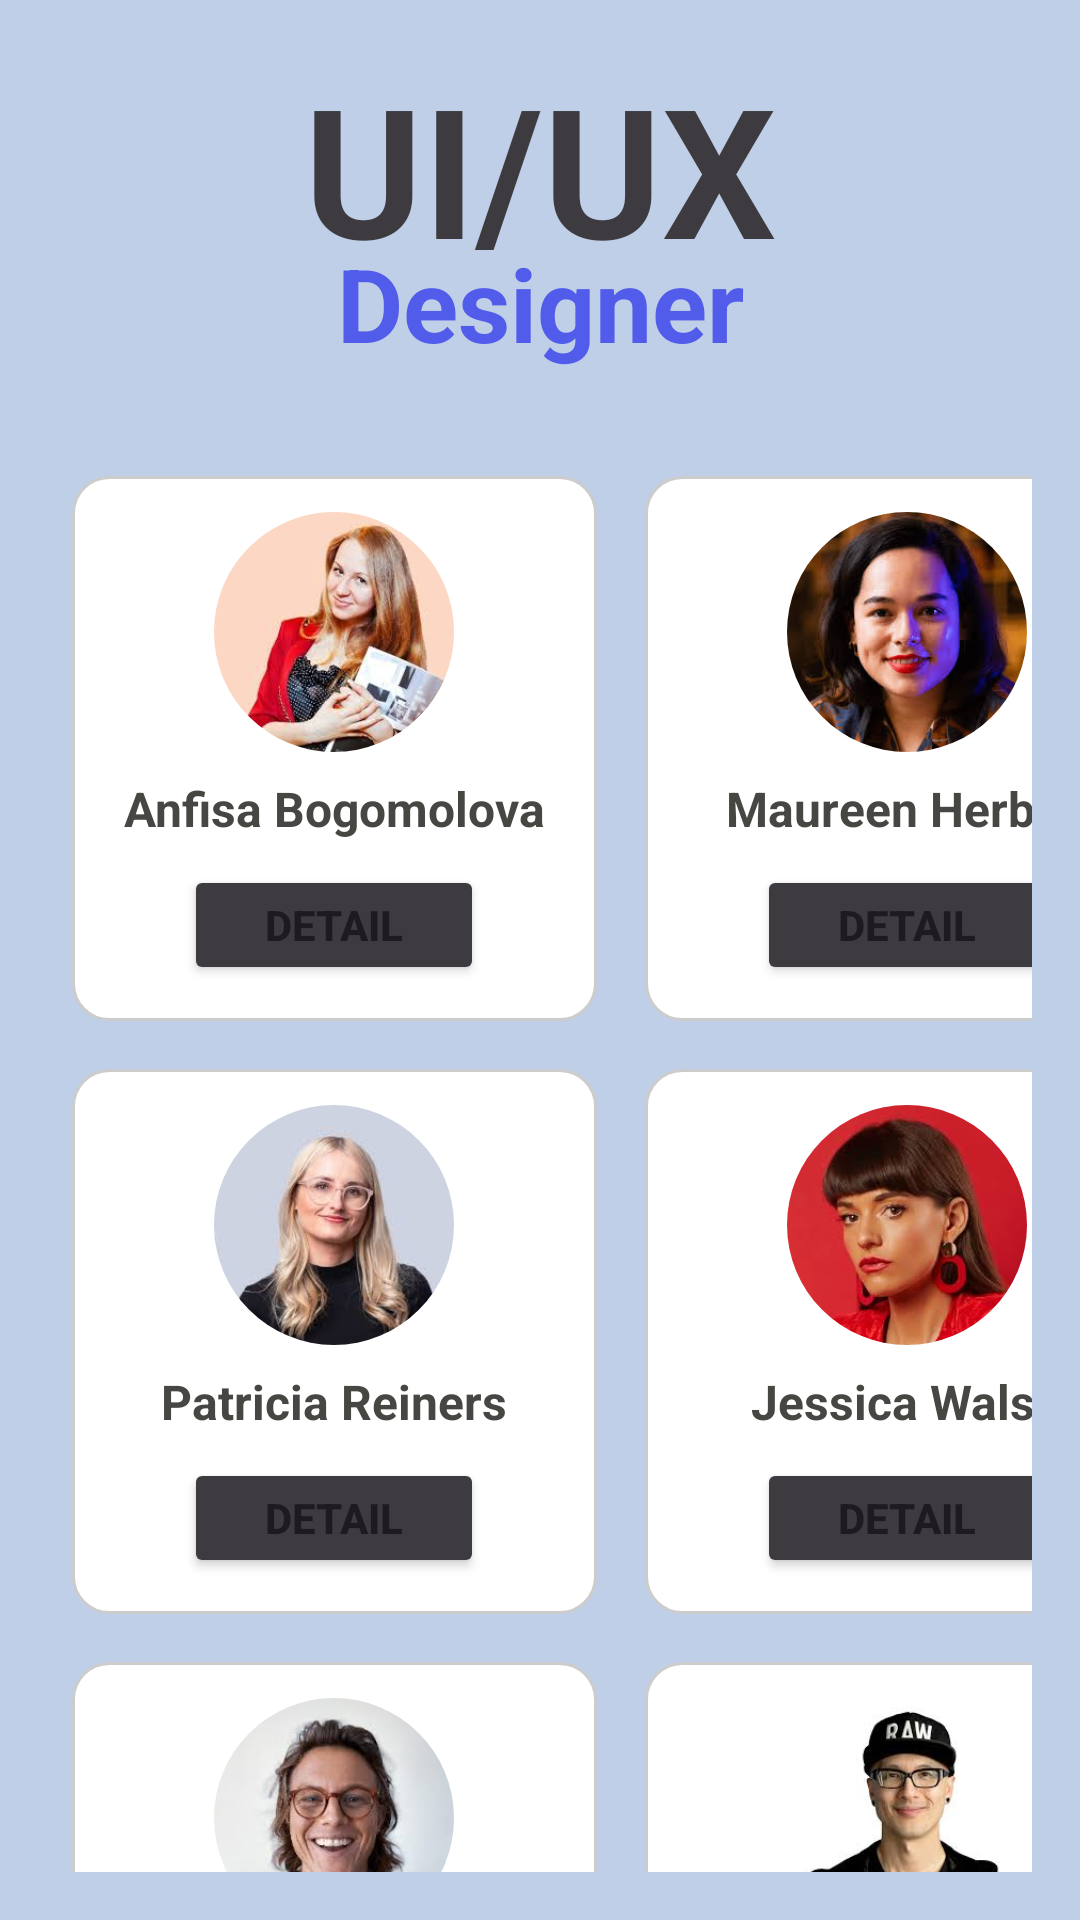

Layout XML and referenced resources for this Android screen:
<!-- AndroidManifest.xml: application theme Theme.Uiux -->
<!-- res/layout/activity_main.xml -->
<LinearLayout
    xmlns:android="http://schemas.android.com/apk/res/android"
    android:layout_width="match_parent"
    android:layout_height="match_parent"
    android:orientation="vertical"
    android:padding="16dp"
    android:background="@color/grey">

    
    <TextView
        android:id="@+id/title1"
        android:layout_width="match_parent"
        android:layout_height="wrap_content"
        android:text="UI/UX"
        android:textSize="60sp"
        android:textColor="@color/blue"
        android:textStyle="bold"
        android:gravity="center"
        android:layout_marginBottom="-18dp" />

    <TextView
        android:id="@+id/title2"
        android:layout_width="match_parent"
        android:layout_height="wrap_content"
        android:text="Designer"
        android:textSize="34sp"
        android:textColor="@color/cyan"
        android:textStyle="bold"
        android:gravity="center"
        android:layout_marginBottom="27dp" />

    
    <GridLayout
        android:layout_width="match_parent"
        android:layout_height="wrap_content"
        android:columnCount="2"
        android:rowCount="2"
        android:useDefaultMargins="true"
        android:alignmentMode="alignBounds"
        android:layout_gravity="center">

        
        <LinearLayout
            android:layout_width="175dp"
            android:layout_height="wrap_content"
            android:orientation="vertical"
            android:gravity="center"
            android:background="@drawable/boxborder"
            android:layout_margin="8dp"
            android:padding="12dp">

            <ImageView
                android:layout_width="80dp"
                android:layout_height="80dp"
                android:src="@drawable/anfisa"
                android:background="@drawable/shape"
                android:scaleType="centerCrop"
                android:clipToOutline="true"/>

            <TextView
                android:layout_width="wrap_content"
                android:layout_height="wrap_content"
                android:text="Anfisa Bogomolova"
                android:textSize="16sp"
                android:textColor="@color/darkgrey"
                android:textStyle="bold"
                android:layout_marginTop="8dp" />

            <Button
                android:id="@+id/button1"
                android:layout_width="100dp"
                android:layout_height="40dp"
                android:backgroundTint="@color/blue"
                android:text="Detail"
                android:textStyle="bold"
                android:gravity="center"
                android:layout_marginTop="8dp"
                android:padding="2dp"/>
        </LinearLayout>

        
        <LinearLayout
            android:layout_width="175dp"
            android:layout_height="wrap_content"
            android:orientation="vertical"
            android:gravity="center"
            android:background="@drawable/boxborder"
            android:layout_margin="8dp"
            android:padding="12dp">

            <ImageView
                android:layout_width="80dp"
                android:layout_height="80dp"
                android:src="@drawable/maureen"
                android:background="@drawable/shape"
                android:scaleType="centerCrop"
                android:clipToOutline="true"/>

            <TextView
                android:layout_width="wrap_content"
                android:layout_height="wrap_content"
                android:text="Maureen Herben"
                android:textStyle="bold"
                android:textColor="@color/darkgrey"
                android:textSize="16sp"
                android:layout_marginTop="8dp" />

            <Button
                android:id="@+id/button2"
                android:layout_width="100dp"
                android:layout_height="40dp"
                android:backgroundTint="@color/blue"
                android:text="Detail"
                android:textStyle="bold"
                android:gravity="center"
                android:layout_marginTop="8dp"
                android:padding="2dp"/>
        </LinearLayout>

        
        <LinearLayout
            android:layout_width="175dp"
            android:layout_height="wrap_content"
            android:orientation="vertical"
            android:gravity="center"
            android:background="@drawable/boxborder"
            android:layout_margin="8dp"
            android:padding="12dp">

            <ImageView
                android:layout_width="80dp"
                android:layout_height="80dp"
                android:src="@drawable/patricia"
                android:background="@drawable/shape"
                android:scaleType="centerCrop"
                android:clipToOutline="true"/>

            <TextView
                android:layout_width="wrap_content"
                android:layout_height="wrap_content"
                android:text="Patricia Reiners"
                android:textColor="@color/darkgrey"
                android:textStyle="bold"
                android:textSize="16sp"
                android:layout_marginTop="8dp" />

            <Button
                android:id="@+id/button3"
                android:layout_width="100dp"
                android:layout_height="40dp"
                android:backgroundTint="@color/blue"
                android:text="Detail"
                android:textStyle="bold"
                android:gravity="center"
                android:layout_marginTop="8dp"
                android:padding="2dp"/>
        </LinearLayout>

        
        <LinearLayout
            android:layout_width="175dp"
            android:layout_height="wrap_content"
            android:orientation="vertical"
            android:gravity="center"
            android:background="@drawable/boxborder"
            android:layout_margin="8dp"
            android:padding="12dp">

            <ImageView
                android:layout_width="80dp"
                android:layout_height="80dp"
                android:src="@drawable/jessica"
                android:background="@drawable/shape"
                android:scaleType="centerCrop"
                android:clipToOutline="true"/>

            <TextView
                android:layout_width="wrap_content"
                android:layout_height="wrap_content"
                android:text="Jessica Walsh"
                android:textStyle="bold"
                android:textColor="@color/darkgrey"
                android:textSize="16sp"
                android:layout_marginTop="8dp" />

            <Button
                android:id="@+id/button4"
                android:layout_width="100dp"
                android:layout_height="40dp"
                android:backgroundTint="@color/blue"
                android:text="Detail"
                android:textStyle="bold"
                android:gravity="center"
                android:layout_marginTop="8dp"
                android:padding="2dp"/>
        </LinearLayout>

        
        <LinearLayout
            android:layout_width="175dp"
            android:layout_height="wrap_content"
            android:orientation="vertical"
            android:gravity="center"
            android:background="@drawable/boxborder"
            android:layout_margin="8dp"
            android:padding="12dp">

            <ImageView
                android:layout_width="80dp"
                android:layout_height="80dp"
                android:src="@drawable/zander"
                android:background="@drawable/shape"
                android:clipToOutline="true"/>

            <TextView
                android:layout_width="wrap_content"
                android:layout_height="wrap_content"
                android:text="Zander Whitehurst"
                android:textStyle="bold"
                android:textColor="@color/darkgrey"
                android:textSize="16sp"
                android:layout_marginTop="8dp" />

            <Button
                android:id="@+id/button5"
                android:layout_width="100dp"
                android:layout_height="40dp"
                android:backgroundTint="@color/blue"
                android:text="Detail"
                android:textStyle="bold"
                android:gravity="center"
                android:layout_marginTop="8dp"
                android:padding="2dp"/>
        </LinearLayout>

        
        <LinearLayout
            android:layout_width="175dp"
            android:layout_height="wrap_content"
            android:orientation="vertical"
            android:gravity="center"
            android:background="@drawable/boxborder"
            android:layout_margin="8dp"
            android:padding="12dp">

            <ImageView
                android:layout_width="80dp"
                android:layout_height="80dp"
                android:src="@drawable/chris"
                android:background="@drawable/shape"
                android:scaleType="centerCrop"
                android:clipToOutline="true"/>

            <TextView
                android:layout_width="wrap_content"
                android:layout_height="wrap_content"
                android:text="Chris Do"
                android:textStyle="bold"
                android:textColor="@color/darkgrey"
                android:textSize="16sp"
                android:layout_marginTop="8dp" />

            <Button
                android:id="@+id/button6"
                android:layout_width="100dp"
                android:layout_height="40dp"
                android:backgroundTint="@color/blue"
                android:text="Detail"
                android:textStyle="bold"
                android:gravity="center"
                android:layout_marginTop="8dp"
                android:padding="2dp"/>
        </LinearLayout>

    </GridLayout>
</LinearLayout>
<!-- resources referenced by this layout -->
<resources>
  <color name="blue">#3D3B40</color>
  <color name="cyan">#525CEB</color>
  <color name="darkgrey">#464742</color>
  <color name="grey">#BFCFE7</color>
  <!-- drawable anfisa: png bitmap (drawable, 85002 bytes) -->
  <!-- drawable boxborder (drawable) -->
  <shape xmlns:android="http://schemas.android.com/apk/res/android">
      <solid android:color="@android:color/white" />
      <stroke
          android:width="1dp"
          android:color="#CCCCCC" />
      <corners android:radius="12dp"/>
  </shape>
  <!-- drawable chris: png bitmap (drawable, 44119 bytes) -->
  <!-- drawable jessica: png bitmap (drawable, 85491 bytes) -->
  <!-- drawable maureen: png bitmap (drawable, 114552 bytes) -->
  <!-- drawable patricia: png bitmap (drawable, 67709 bytes) -->
  <!-- drawable shape (drawable) -->
  <?xml version="1.0" encoding="utf-8"?>
  <shape xmlns:android="http://schemas.android.com/apk/res/android">
      <solid android:color="@android:color/white" />
      <corners android:radius="500dp"/>
  </shape>
  <!-- drawable zander: png bitmap (drawable, 86351 bytes) -->
  <style name="Theme.Uiux" parent="Base.Theme.Uiux" />
  <style name="Base.Theme.Uiux" parent="Theme.Material3.DayNight.NoActionBar">
          
          
      </style>
</resources>
